Run: headless pygame with SDL's dummy video driver; simulated clock (each Clock.tick advances the game by its frame time, no real sleeping); random seed 0; keys injected as events and as key.get_pressed() state; no mouse input.
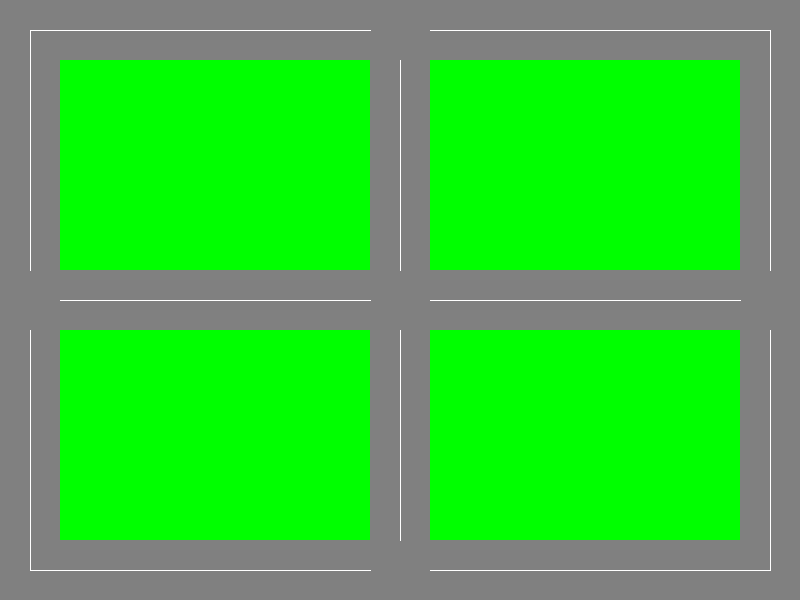
Frame 1 of 4 · flips 1–60 · no input
Frame 2 of 4 · flips 61–180 · tapped SPACE, RETURN · held RIGHT (→), D · screen unchanged from frame 1, image omitted
Frame 3 of 4 · flips 181–300 · held DOWN (↓), S · screen unchanged from frame 2, image omitted
Frame 4 of 4 · flips 301–420 · held LEFT (←), A, UP (↑), W · screen unchanged from frame 3, image omitted

The pygame program that drew these frames:

import pygame
import sys

pygame.init()

# set up the window
WIDTH = 800
HEIGHT = 600
win = pygame.display.set_mode((WIDTH, HEIGHT))
pygame.display.set_caption("Game Environment")

# define colors
BLACK = (0, 0, 0)
WHITE = (255, 255, 255)
GREY = (128, 128, 128)
GREEN = (0, 255, 0)
RED = (255, 0, 0)
YELLOW = (255, 255, 0)
BLUE = (0, 0, 255)

# define road dimensions
ROAD_WIDTH = WIDTH*0.075
ROAD_LENGTH = 300
INTERSECTION_SIZE = 100

#create dividers: go to line 41

# create traffic signals: go to line 

# create obstacles
obstacle1 = pygame.Rect((ROAD_WIDTH), (ROAD_WIDTH), (WIDTH - (3*ROAD_WIDTH))/2,(HEIGHT - (3*ROAD_WIDTH))/2)
obstacle2 = pygame.Rect(((ROAD_WIDTH + WIDTH)/2), (ROAD_WIDTH), (WIDTH - (3*ROAD_WIDTH))/2, (HEIGHT - (3*ROAD_WIDTH))/2)
obstacle3 = pygame.Rect((ROAD_WIDTH), ((ROAD_WIDTH + HEIGHT)/2), (WIDTH - (3*ROAD_WIDTH))/2,(HEIGHT - (3*ROAD_WIDTH))/2)
obstacle4 = pygame.Rect(((ROAD_WIDTH + WIDTH)/2), ((ROAD_WIDTH + HEIGHT)/2), (WIDTH - (3*ROAD_WIDTH))/2,(HEIGHT - (3*ROAD_WIDTH))/2)


# draw roads, intersections and signals
def draw_environment():
    win.fill(GREY)
    # create dividers
    pygame.draw.line(win, WHITE, ((ROAD_WIDTH/2), (ROAD_WIDTH/2)), (((WIDTH - ROAD_WIDTH)/2),(ROAD_WIDTH/2)))
    pygame.draw.line(win, WHITE, (((ROAD_WIDTH + WIDTH)/2),(ROAD_WIDTH/2)), ((WIDTH - (ROAD_WIDTH/2)),(ROAD_WIDTH/2)))
    pygame.draw.line(win, WHITE, ((WIDTH - (ROAD_WIDTH/2)),(ROAD_WIDTH/2)), ((WIDTH - (ROAD_WIDTH/2)), (HEIGHT-ROAD_WIDTH)/2))
    pygame.draw.line(win, WHITE, ((WIDTH - (ROAD_WIDTH/2)),(HEIGHT+ROAD_WIDTH)/2), ((WIDTH - (ROAD_WIDTH/2)),(HEIGHT-(ROAD_WIDTH/2))))
    pygame.draw.line(win, WHITE, ((WIDTH - (ROAD_WIDTH/2)),(HEIGHT - (ROAD_WIDTH/2))), (((ROAD_WIDTH + WIDTH)/2),(HEIGHT - (ROAD_WIDTH/2))))
    pygame.draw.line(win, WHITE, (((WIDTH - ROAD_WIDTH)/2),(HEIGHT - (ROAD_WIDTH/2))), ((ROAD_WIDTH/2),(HEIGHT - (ROAD_WIDTH/2))))
    pygame.draw.line(win, WHITE, ((ROAD_WIDTH/2),(HEIGHT-(ROAD_WIDTH/2))), ((ROAD_WIDTH/2),(HEIGHT+ROAD_WIDTH)/2))
    pygame.draw.line(win, WHITE, ((ROAD_WIDTH/2),(HEIGHT-ROAD_WIDTH)/2), ((ROAD_WIDTH/2),(ROAD_WIDTH/2)))
    pygame.draw.line(win, WHITE, ((WIDTH/2),(ROAD_WIDTH)), ((WIDTH/2),((HEIGHT-ROAD_WIDTH)/2)))
    pygame.draw.line(win, WHITE, ((ROAD_WIDTH),(HEIGHT/2)), (((WIDTH-ROAD_WIDTH)/2),(HEIGHT/2)))
    pygame.draw.line(win, WHITE, ((WIDTH/2),((HEIGHT+ROAD_WIDTH)/2)), ((WIDTH/2),(HEIGHT-ROAD_WIDTH)))
    pygame.draw.line(win, WHITE, (((WIDTH+ROAD_WIDTH)/2),(HEIGHT/2)), ((WIDTH-ROAD_WIDTH),(HEIGHT/2)))
    # draw obstacles
    pygame.draw.rect(win,GREEN, obstacle1)
    pygame.draw.rect(win,GREEN, obstacle2)
    pygame.draw.rect(win,GREEN, obstacle3)
    pygame.draw.rect(win,GREEN, obstacle4)
    # create traffic signals
    pygame.display.update()

# game loop
# gameover = False

# while not gameover:
#     pygame.

while True:
    for event in pygame.event.get():
        if event.type == pygame.QUIT:
            pygame.quit()
            sys.exit()
        
    draw_environment()
